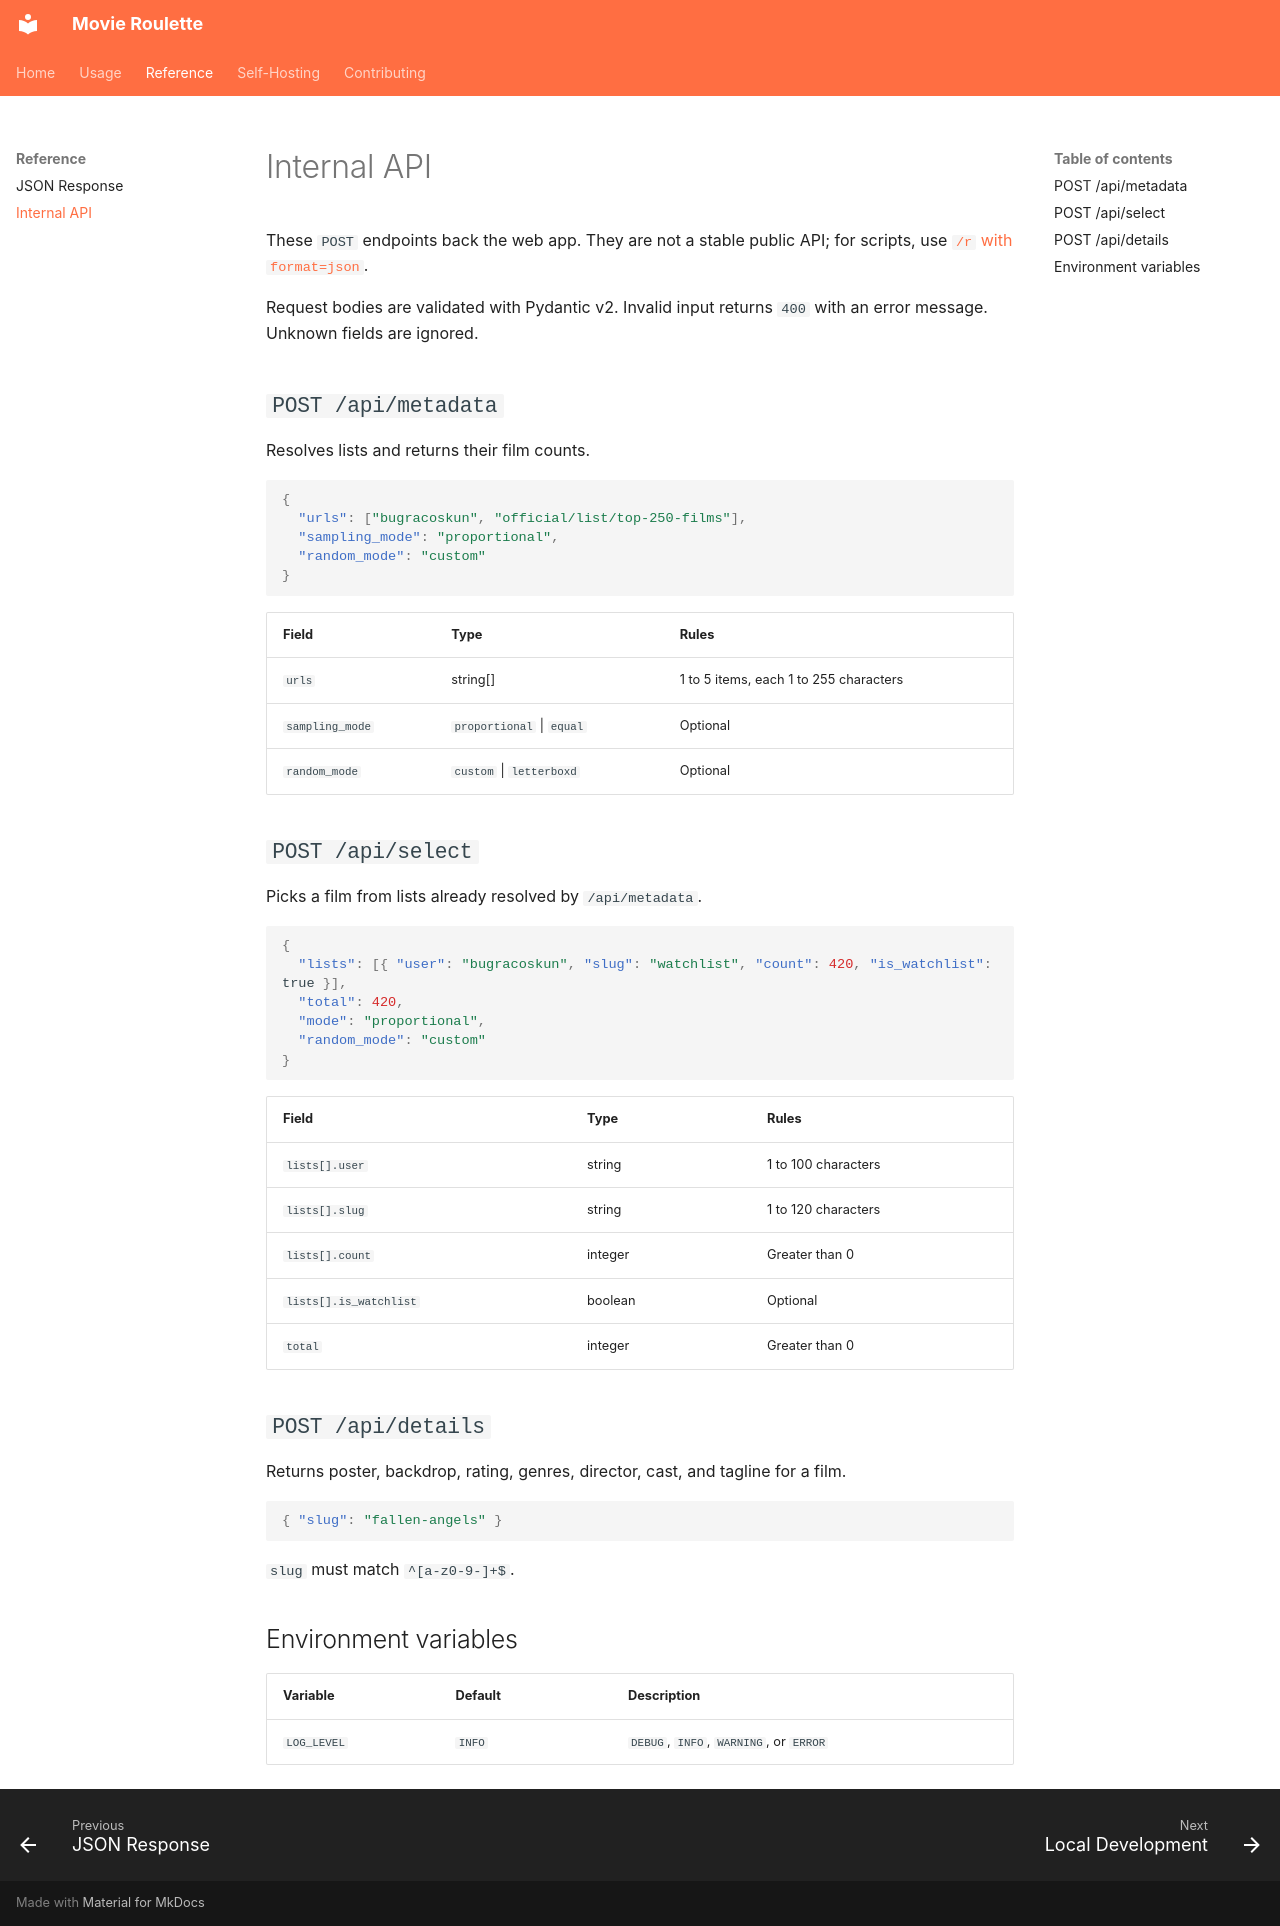

repository: fastfingertips/movie-roulette · page: reference/api/index.html · generator: mkdocs

# Internal API

These `POST` endpoints back the web app. They are not a stable public API; for scripts, use [`/r` with `format=json`](json.md).

Request bodies are validated with Pydantic v2. Invalid input returns `400` with an error message. Unknown fields are ignored.

## `POST /api/metadata`

Resolves lists and returns their film counts.

```json
{
  "urls": ["bugracoskun", "official/list/top-250-films"],
  "sampling_mode": "proportional",
  "random_mode": "custom"
}
```

| Field | Type | Rules |
|---|---|---|
| `urls` | string[] | 1 to 5 items, each 1 to 255 characters |
| `sampling_mode` | `proportional` \| `equal` | Optional |
| `random_mode` | `custom` \| `letterboxd` | Optional |

## `POST /api/select`

Picks a film from lists already resolved by `/api/metadata`.

```json
{
  "lists": [{ "user": "bugracoskun", "slug": "watchlist", "count": 420, "is_watchlist": true }],
  "total": 420,
  "mode": "proportional",
  "random_mode": "custom"
}
```

| Field | Type | Rules |
|---|---|---|
| `lists[].user` | string | 1 to 100 characters |
| `lists[].slug` | string | 1 to 120 characters |
| `lists[].count` | integer | Greater than 0 |
| `lists[].is_watchlist` | boolean | Optional |
| `total` | integer | Greater than 0 |

## `POST /api/details`

Returns poster, backdrop, rating, genres, director, cast, and tagline for a film.

```json
{ "slug": "fallen-angels" }
```

`slug` must match `^[a-z0-9-]+$`.

## Environment variables

| Variable | Default | Description |
|---|---|---|
| `LOG_LEVEL` | `INFO` | `DEBUG`, `INFO`, `WARNING`, or `ERROR` |
